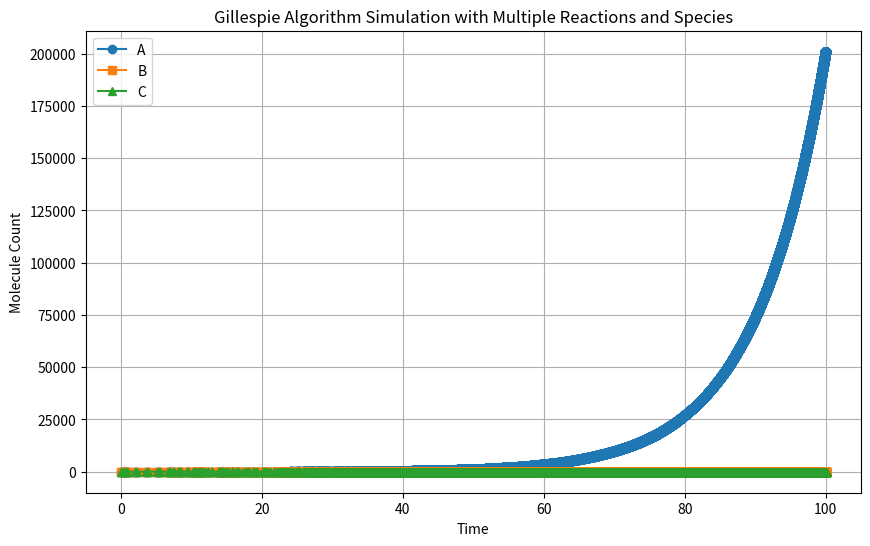

The script that saved this image:
import numpy as np

# 初始分子数量
num_A = 10
num_B = 5
num_C = 0

# 反应速率常数
k1 = 0.1  # A -> 2A
k2 = 0.05  # A + B -> C

# 模拟参数
t_max = 100
t = 0

# 分子数量记录
time_points = [t]
A_points = [num_A]
B_points = [num_B]
C_points = [num_C]

while t < t_max:
    # 计算每种反应的反应速率
    a1 = k1 * num_A
    a2 = k2 * num_A * num_B

    # 计算总反应速率
    a0 = a1 + a2

    # 检查是否还有反应可以发生
    if a0 == 0:
        break

        # 抽取下一个反应的时间间隔
    r1 = np.random.rand()
    tau = (1.0 / a0) * np.log(1.0 / r1)

    # 更新时间
    t += tau

    # 抽取反应类型
    r2 = np.random.rand()
    if r2 * a0 < a1:
        # 反应1发生：A -> 2A
        num_A += 1
    else:
        # 反应2发生：A + B -> C
        num_A -= 1
        num_B -= 1
        num_C += 1

        # 检查分子数量是否非负
        if num_A < 0 or num_B < 0:
            print("Error: Negative molecule count. Simulation stopped.")
            break

            # 记录时间和分子数量
    time_points.append(t)
    A_points.append(num_A)
    B_points.append(num_B)
    C_points.append(num_C)

# 可视化结果（可选）
import matplotlib.pyplot as plt

plt.figure(figsize=(10, 6))
plt.plot(time_points, A_points, label='A', marker='o', linestyle='-')
plt.plot(time_points, B_points, label='B', marker='s', linestyle='-')
plt.plot(time_points, C_points, label='C', marker='^', linestyle='-')
plt.xlabel('Time')
plt.ylabel('Molecule Count')
plt.title('Gillespie Algorithm Simulation with Multiple Reactions and Species')
plt.legend()
plt.grid(True)
plt.show()